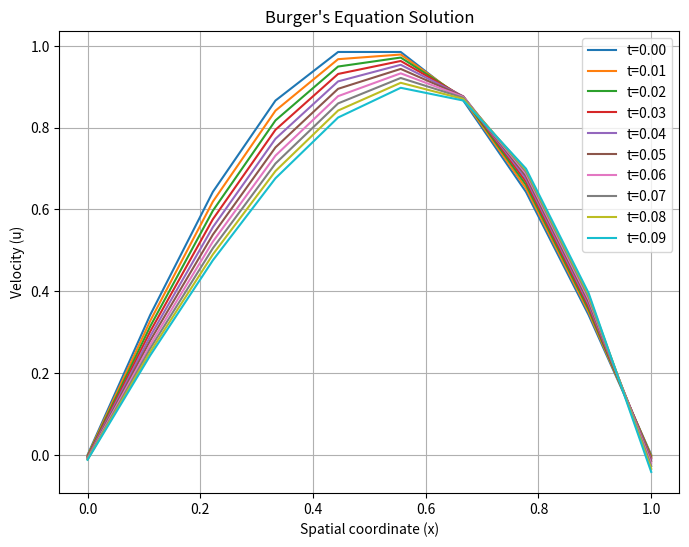

Reproduce this figure in Python.
# -*- coding: utf-8 -*-
"""Burger's eq.ipynb

Automatically generated by Colab.

Original file is located at
    https://colab.research.google.com/<link-removed>

**Solving one dimensional Burger's equation by using Rk4 method**
"""

# Importing required libraries
import numpy as np
import matplotlib.pyplot as plt

# Parameters
nu = 0.1  # Diffusion coefficient or Kinematic viscosity
dt = 0.01  # Time step
dx = 0.1  # Spatial step
t_end = 0.1  # End time
x_end = 1.0  # End spatial coordinate

# Number of grid points
nt = int(t_end / dt)  # Number of time steps
nx = int(x_end / dx)  # Number of spatial points

# Initialize velocity field u
u = np.zeros((nt, nx))  # Create a 2D array to hold velocity values, initialized to zero
u[0, :] = np.sin(np.pi * np.arange(nx) / (nx - 1))  # Initial condition for velocity field
print(f"At the time step 0, \n u = {u[0, :]}")  # Printing initial velocity field

# Define 1st order space derivative
def space_deriv1(u, dx):
    return np.gradient(u, dx)  # Calculating first derivative using numpy's gradient function

# Define 2nd order space derivative
def space_deriv2(u, dx):
    return np.gradient(np.gradient(u, dx), dx)  # Calculating second derivative using numpy's gradient function

# RK4 method for Burger's equation
for t in range(1, nt):
    # Calculating k1 term in RK4 method
    k1 = dt * (-u[t - 1, :] * space_deriv1(u[t - 1, :], dx) + nu * space_deriv2(u[t - 1, :], dx))

    # Calculating k2 term in RK4 method
    k2 = dt * (-u[t - 1, :] * space_deriv1(u[t - 1, :] + 0.5 * k1, dx) + nu * space_deriv2(u[t - 1, :] + 0.5 * k1, dx))

    # Calculating k3 term in RK4 method
    k3 = dt * (-u[t - 1, :] * space_deriv1(u[t - 1, :] + 0.5 * k2, dx) + nu * space_deriv2(u[t - 1, :] + 0.5 * k2, dx))
    # Calculating k4 term in RK4 method

    k4 = dt * (-u[t - 1, :] * space_deriv1(u[t - 1, :] + k3, dx) + nu * space_deriv2(u[t - 1, :] + k3, dx))

    # Update velocity field using RK4 method
    u[t, :] = u[t - 1, :] + (k1 + 2 * k2 + 2 * k3 + k4) / 6

    # Printing the velocity field at current time step
    print(f"At the time step {t}, \n u = {u[t, :]}")

# Plotting
plt.figure(figsize=(8, 6))  # Creating a new figure with

# Plot velocity field for each time step
for i in range(nt):
    plt.plot(np.linspace(0, x_end, nx), u[i, :], label=f"t={i * dt:.2f}")

plt.xlabel('Spatial coordinate (x)')  # Setting of x-axis label
plt.ylabel('Velocity (u)')  # Setting of y-axis label
plt.title("Burger's Equation Solution")  # Setting of plot title
plt.legend()  # Show legend
plt.grid(True)  # Enable grid
plt.show()  # Display the plot

